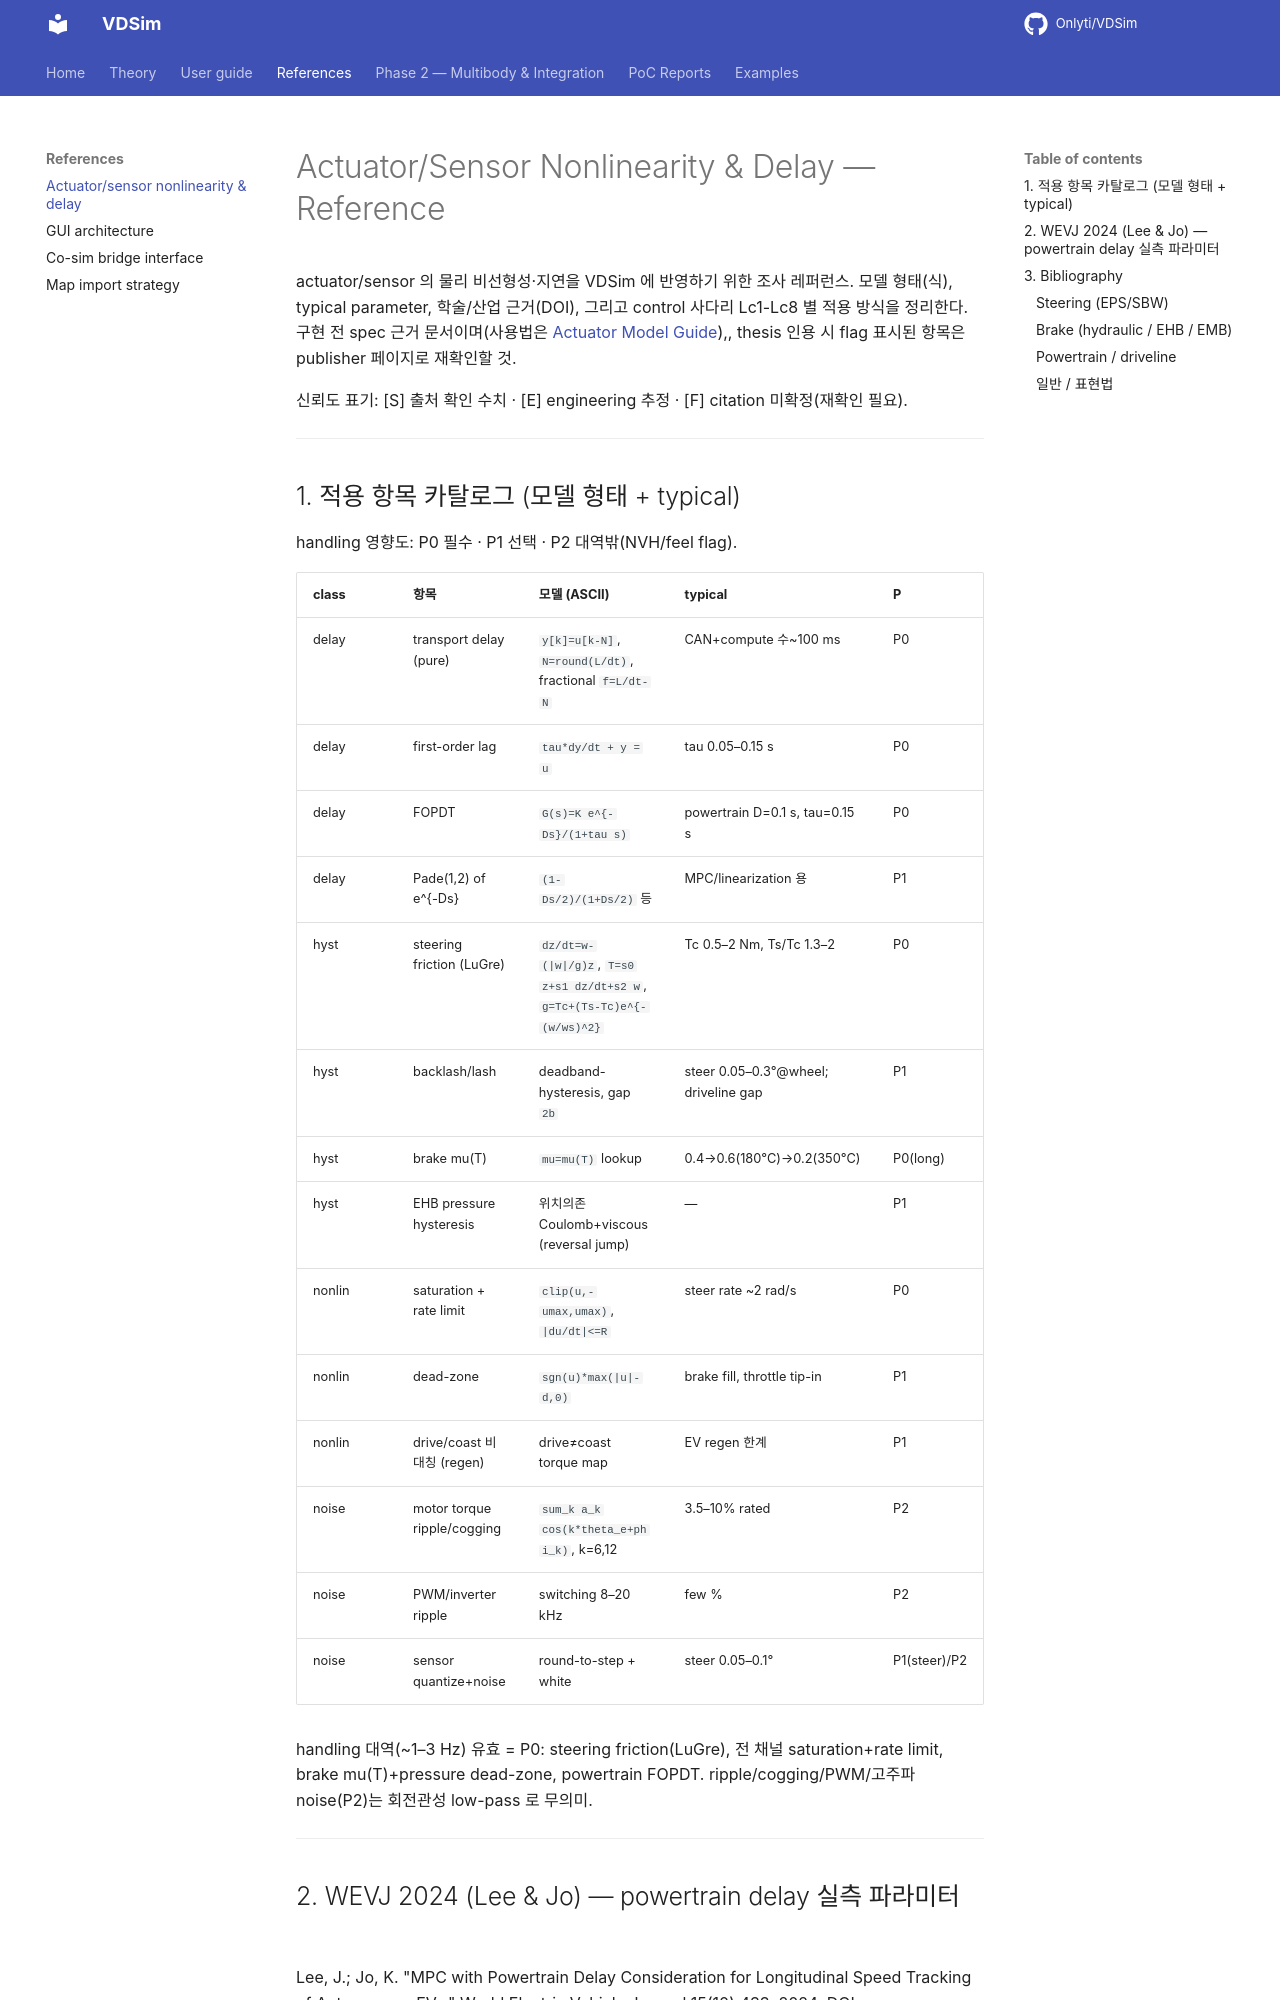

repository: Onlyti/VDSim · page: v0.8.2/references/actuator_nonlinearity/index.html · generator: mkdocs

# Actuator/Sensor Nonlinearity & Delay — Reference

actuator/sensor 의 물리 비선형성·지연을 VDSim 에 반영하기 위한 조사 레퍼런스.
모델 형태(식), typical parameter, 학술/산업 근거(DOI), 그리고 control 사다리
Lc1-Lc8 별 적용 방식을 정리한다. 구현 전 spec 근거 문서이며(사용법은 [Actuator Model Guide](../ACTUATOR_GUIDE.md)),, thesis 인용 시
flag 표시된 항목은 publisher 페이지로 재확인할 것.

신뢰도 표기: [S] 출처 확인 수치 · [E] engineering 추정 · [F] citation 미확정(재확인 필요).

---

## 1. 적용 항목 카탈로그 (모델 형태 + typical)

handling 영향도: P0 필수 · P1 선택 · P2 대역밖(NVH/feel flag).

| class | 항목 | 모델 (ASCII) | typical | P |
|---|---|---|---|---|
| delay | transport delay (pure) | `y[k]=u[k-N]`, `N=round(L/dt)`, fractional `f=L/dt-N` | CAN+compute 수~100 ms | P0 |
| delay | first-order lag | `tau*dy/dt + y = u` | tau 0.05–0.15 s | P0 |
| delay | FOPDT | `G(s)=K e^{-Ds}/(1+tau s)` | powertrain D=0.1 s, tau=0.15 s | P0 |
| delay | Pade(1,2) of e^{-Ds} | `(1-Ds/2)/(1+Ds/2)` 등 | MPC/linearization 용 | P1 |
| hyst | steering friction (LuGre) | `dz/dt=w-(|w|/g)z`, `T=s0 z+s1 dz/dt+s2 w`, `g=Tc+(Ts-Tc)e^{-(w/ws)^2}` | Tc 0.5–2 Nm, Ts/Tc 1.3–2 | P0 |
| hyst | backlash/lash | deadband-hysteresis, gap `2b` | steer 0.05–0.3°@wheel; driveline gap | P1 |
| hyst | brake mu(T) | `mu=mu(T)` lookup | 0.4→0.6(180°C)→0.2(350°C) | P0(long) |
| hyst | EHB pressure hysteresis | 위치의존 Coulomb+viscous (reversal jump) | — | P1 |
| nonlin | saturation + rate limit | `clip(u,-umax,umax)`, `|du/dt|<=R` | steer rate ~2 rad/s | P0 |
| nonlin | dead-zone | `sgn(u)*max(|u|-d,0)` | brake fill, throttle tip-in | P1 |
| nonlin | drive/coast 비대칭 (regen) | drive≠coast torque map | EV regen 한계 | P1 |
| noise | motor torque ripple/cogging | `sum_k a_k cos(k*theta_e+phi_k)`, k=6,12 | 3.5–10% rated | P2 |
| noise | PWM/inverter ripple | switching 8–20 kHz | few % | P2 |
| noise | sensor quantize+noise | round-to-step + white | steer 0.05–0.1° | P1(steer)/P2 |

handling 대역(~1–3 Hz) 유효 = P0: steering friction(LuGre), 전 채널 saturation+rate
limit, brake mu(T)+pressure dead-zone, powertrain FOPDT. ripple/cogging/PWM/고주파
noise(P2)는 회전관성 low-pass 로 무의미.

---

## 2. WEVJ 2024 (Lee & Jo) — powertrain delay 실측 파라미터

Lee, J.; Jo, K. "MPC with Powertrain Delay Consideration for Longitudinal Speed
Tracking of Autonomous EVs," World Electric Vehicle Journal 15(10):433, 2024.
DOI 10.3390/wevj15100433. [S]

- plant 측 actuator(논문 실험 차량의 CarMaker 모델): pure delay D=0.1 s (queue/ring buffer) +
  first-order lag tau=0.15 s, throttle/brake 입력 직전 적용. 실측 총지연 ~0.2 s.
- MPC 측 보상: state augmentation `x=[v,F]→[v,F_lag,F_{Nd-1},...,F_0,F]`,
  N_d=5, dt=0.02 s. Taylor 선형화 → QP → HPIPM(BLASFEO).
- MPC param: dt 0.02, T 100, N_d 5, tau 0.15, Q diag(300,0,..), R 1e-4,
  F_max 10819 N, F_min -14485 N.
- 논문 기재 차량 제원(공개 문헌): m 2300 kg, f 0.015, rho 1.21, A 2.88 m², Cd 0.35, r_wheel 0.32 m.
- 결과: real-vehicle mean speed error 0.54 km/h, compute 1.32 ms.

이 값들이 VDSim powertrain actuator 채널 + thesis MPC augmentation 의 seed.

---

## 3. Bibliography
